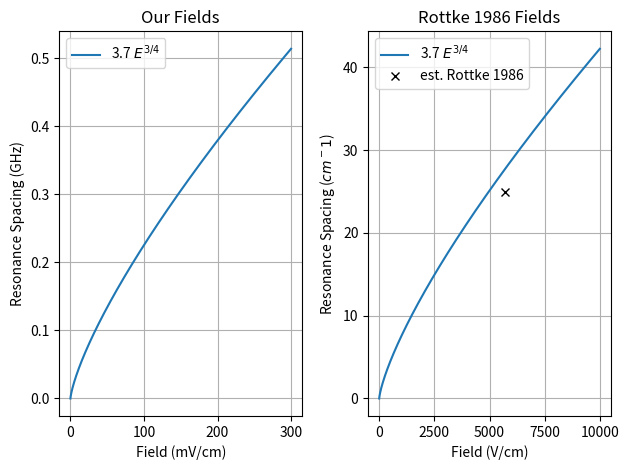

Here is the Python script that generated this plot:
# -*- coding: utf-8 -*-
"""
Created on Thu Feb  8 12:55:55 2018

@author: labuser
"""

import numpy as np
import matplotlib.pyplot as plt
import pandas as pd


def atomic_units():
    """Return a dictionary of atomic units, ["GHz"], ["mVcm"], and ["ns"]"""
    au = {"GHz": 1.51983e-7, "mVcm": 1.94469e-13, "ns": 4.13414e7}
    return au


def my_fields(ax):
    au = atomic_units()
    # populate dataframe
    spacing = pd.DataFrame()
    spacing["field"] = pd.Series(np.arange(0, 300+0.1, 0.1)*au["mVcm"])
    spacing["dW"] = 3.7*np.power(spacing["field"],3/4)
    # convert to lab units
    spacing["field"] = spacing["field"]/au["mVcm"]
    spacing["dW"] = spacing["dW"]/au["GHz"]
    # plot
    spacing.plot(x="field", y="dW", label=r"3.7 $E^{3/4}$", ax=ax)
    # ax.legend_.remove()
    ax.legend()
    ax.set(xlabel="Field (mV/cm)", ylabel="Resonance Spacing (GHz)",
           title="Our Fields")
    ax.grid(True)
    return spacing, ax

def rottke_fields(ax):
    au = atomic_units()
    # populate dataframe
    spacing = pd.DataFrame()
    spacing["field"] = pd.Series(np.arange(0, 10000, 1)*1000*au["mVcm"])
    spacing["dW"] = 3.7*np.power(spacing["field"],3/4)
    # convert to lab units
    spacing["field"] = spacing["field"]/(1000*au["mVcm"])  # V/cm
    spacing["dW"] = spacing["dW"]/(30*au["GHz"])  # cm^-1
    # plot
    spacing.plot(x="field", y="dW", label=r"3.7 $E^{3/4}$", ax=ax)
    plt.plot(5714, 25, 'xk', label="est. Rottke 1986")
    # ax.axvline(5714, color="black")
    # ax.axhline(25, color="black")
    # ax.legend_.remove()
    ax.legend()
    ax.set(xlabel="Field (V/cm)", ylabel=r"Resonance Spacing ($cm^-1$)",
           title="Rottke 1986 Fields")
    ax.grid(True)
    return spacing, ax


fig, ax = plt.subplots(ncols=2)
spacing, ax[0] = my_fields(ax[0])
spacing, ax[1] = rottke_fields(ax[1])
plt.tight_layout()
plt.savefig("Blue State Spacing.pdf")
